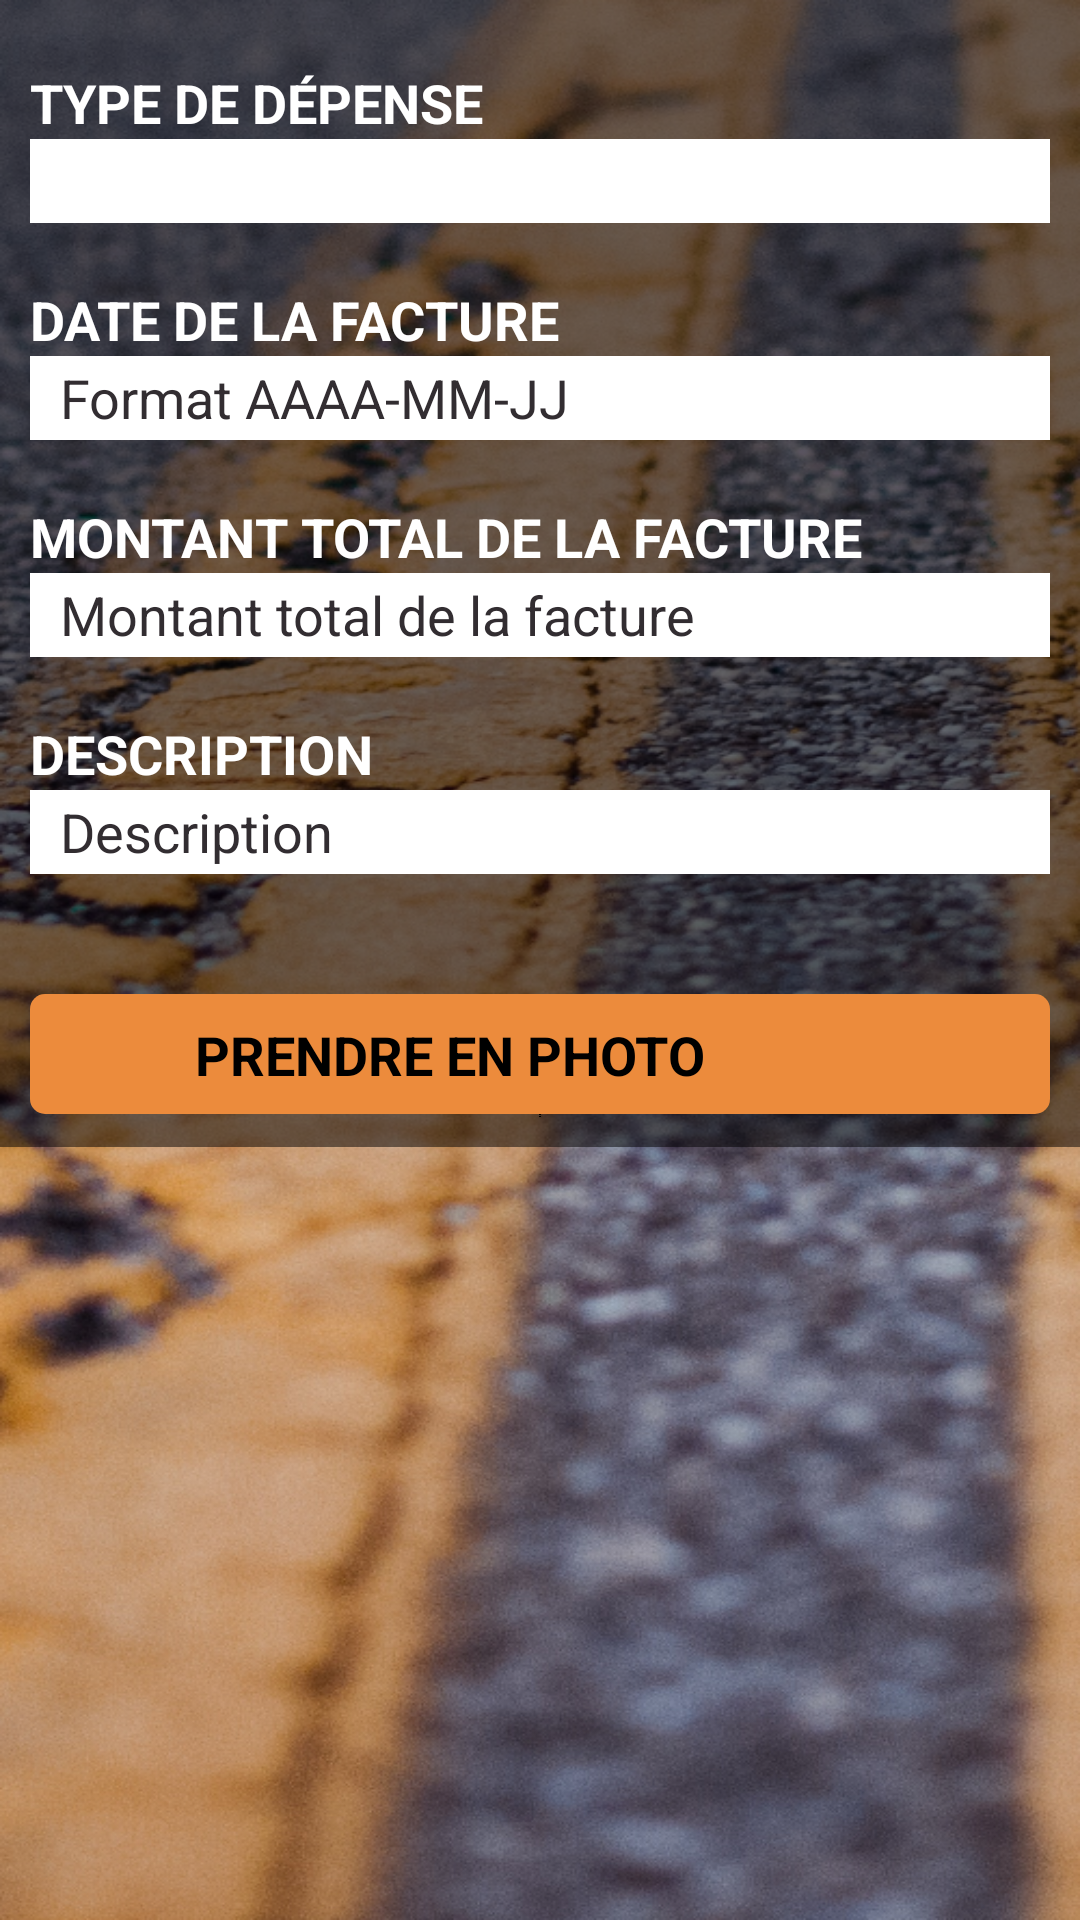

Produce the Android XML layout that renders to this screen, including the resource entries it uses.
<!-- AndroidManifest.xml: application theme Theme.OCX_Android -->
<!-- res/layout/fragment_new_expense.xml -->
<?xml version="1.0" encoding="utf-8"?>
<ScrollView xmlns:android="http://schemas.android.com/apk/res/android"
    xmlns:tools="http://schemas.android.com/tools"
    android:layout_width="match_parent"
    android:layout_height="match_parent"
    xmlns:app="http://schemas.android.com/apk/res-auto"
    android:background="@drawable/background"
    tools:context=".ui.expense.NewExpense">


    <androidx.constraintlayout.widget.ConstraintLayout
        android:layout_width="match_parent"
        android:layout_height="match_parent"
        android:padding="10dp"
        android:background="#80000000">

        <Button
            android:id="@+id/btn_save_new_expense"
            android:layout_width="wrap_content"
            android:layout_height="wrap_content"
            android:layout_marginTop="40dp"
            android:layout_marginBottom="50dp"
            android:text="@string/btn_save"
            android:visibility="gone"
            app:layout_constraintBottom_toBottomOf="parent"
            app:layout_constraintEnd_toEndOf="parent"
            app:layout_constraintHorizontal_bias="1.0"
            app:layout_constraintStart_toStartOf="parent"
            app:layout_constraintTop_toBottomOf="@+id/img_bill" />

        <ImageView
            android:id="@+id/img_bill"
            android:layout_width="match_parent"
            android:layout_height="1dp"
            android:src="@drawable/ic_hexagon"
            app:layout_constraintEnd_toEndOf="parent"
            app:layout_constraintStart_toStartOf="parent"
            app:layout_constraintTop_toBottomOf="@+id/textView19" />

        <EditText
            android:id="@+id/txt_new_expense_date"
            android:layout_width="match_parent"
            android:layout_height="28dp"
            android:background="@color/white"
            android:ems="10"
            android:hint="@string/date_format"
            android:inputType="text|date"
            android:paddingLeft="10dp"
            app:layout_constraintEnd_toEndOf="parent"
            app:layout_constraintHorizontal_bias="0.0"
            app:layout_constraintStart_toStartOf="parent"
            app:layout_constraintTop_toBottomOf="@+id/textView17" />

        <EditText
            android:id="@+id/txt_new_expense_amount"
            android:layout_width="match_parent"
            android:layout_height="28dp"
            android:background="@color/white"
            android:ems="10"
            android:hint="@string/expense_amount"
            android:inputType="numberDecimal"
            android:paddingLeft="10dp"
            app:layout_constraintEnd_toEndOf="parent"
            app:layout_constraintHorizontal_bias="1.0"
            app:layout_constraintStart_toStartOf="parent"
            app:layout_constraintTop_toBottomOf="@+id/textView18" />

        <EditText
            android:id="@+id/txt_new_expense_description"
            android:layout_width="match_parent"
            android:layout_height="28dp"
            android:background="@color/white"
            android:ems="10"
            android:hint="@string/expense_description"
            android:inputType="text"
            android:paddingLeft="10dp"
            app:layout_constraintEnd_toEndOf="parent"
            app:layout_constraintStart_toStartOf="parent"
            app:layout_constraintTop_toBottomOf="@+id/textView27" />

        <Spinner
            android:id="@+id/spin_new_expense_type"
            android:layout_width="match_parent"
            android:layout_height="28dp"
            android:background="@color/white"
            app:layout_constraintTop_toBottomOf="@+id/textView16"
            tools:layout_editor_absoluteX="0dp" />

        <TextView
            android:id="@+id/textView16"
            android:layout_width="wrap_content"
            android:layout_height="wrap_content"
            android:layout_marginTop="12dp"
            android:text="@string/expense_type"
            android:textAllCaps="true"
            android:textColor="@color/white"
            android:textSize="18dp"
            android:textStyle="bold"
            app:layout_constraintEnd_toEndOf="parent"
            app:layout_constraintHorizontal_bias="0.0"
            app:layout_constraintStart_toStartOf="parent"
            app:layout_constraintTop_toTopOf="parent" />

        <TextView
            android:id="@+id/textView17"
            android:layout_width="wrap_content"
            android:layout_height="wrap_content"
            android:layout_marginTop="20dp"
            android:text="@string/expense_date"
            android:textAllCaps="true"
            android:textColor="@color/white"
            android:textSize="18dp"
            android:textStyle="bold"
            app:layout_constraintEnd_toEndOf="parent"
            app:layout_constraintHorizontal_bias="0.0"
            app:layout_constraintStart_toStartOf="parent"
            app:layout_constraintTop_toBottomOf="@+id/spin_new_expense_type" />

        <TextView
            android:id="@+id/textView18"
            android:layout_width="wrap_content"
            android:layout_height="wrap_content"
            android:layout_marginTop="20dp"
            android:text="@string/expense_amount"
            android:textAllCaps="true"
            android:textColor="@color/white"
            android:textSize="18dp"
            android:textStyle="bold"
            app:layout_constraintEnd_toEndOf="parent"
            app:layout_constraintHorizontal_bias="0.0"
            app:layout_constraintStart_toStartOf="parent"
            app:layout_constraintTop_toBottomOf="@+id/txt_new_expense_date" />

        <TextView
            android:id="@+id/textView27"
            android:layout_width="wrap_content"
            android:layout_height="wrap_content"
            android:layout_marginTop="20dp"
            android:text="@string/expense_description"
            android:textAllCaps="true"
            android:textColor="@color/white"
            android:textSize="18dp"
            android:textStyle="bold"
            app:layout_constraintEnd_toEndOf="parent"
            app:layout_constraintHorizontal_bias="0.0"
            app:layout_constraintStart_toStartOf="parent"
            app:layout_constraintTop_toBottomOf="@+id/txt_new_expense_amount" />

        <TextView
            android:id="@+id/textView19"
            android:layout_width="wrap_content"
            android:layout_height="wrap_content"
            android:layout_marginTop="40dp"
            android:text="@string/expense_picture_preview"
            android:textAllCaps="true"
            android:textColor="@color/white"
            android:textSize="18dp"
            android:visibility="gone"
            android:textStyle="bold"
            app:layout_constraintEnd_toEndOf="parent"
            app:layout_constraintHorizontal_bias="0.0"
            app:layout_constraintStart_toStartOf="parent"
            app:layout_constraintTop_toBottomOf="@+id/btn_take_picture" />

        <androidx.constraintlayout.widget.ConstraintLayout
            android:id="@+id/btn_take_picture"
            android:layout_width="match_parent"
            android:layout_height="wrap_content"
            android:layout_marginTop="40dp"
            android:background="@drawable/rounded_corners"
            android:backgroundTint="@color/dark_orange"
            app:layout_constraintEnd_toEndOf="parent"
            app:layout_constraintStart_toStartOf="parent"
            app:layout_constraintTop_toBottomOf="@+id/txt_new_expense_description">

            <ImageView
                android:id="@+id/img_take_picture"
                android:layout_width="50dp"
                android:layout_height="40dp"
                android:layout_marginStart="10dp"
                android:src="@drawable/ic_camera"
                app:layout_constraintBottom_toBottomOf="parent"
                app:layout_constraintEnd_toEndOf="parent"
                app:layout_constraintHorizontal_bias="0.0"
                app:layout_constraintStart_toEndOf="@+id/textView20"
                app:layout_constraintTop_toTopOf="parent"
                app:tint="@color/black" />

            <TextView
                android:id="@+id/textView20"
                android:layout_width="wrap_content"
                android:layout_height="wrap_content"
                android:layout_marginEnd="60dp"
                android:text="@string/btn_take_picture"
                android:textAllCaps="true"
                android:textColor="@color/black"
                android:textSize="18dp"
                android:textStyle="bold"
                app:layout_constraintBottom_toBottomOf="parent"
                app:layout_constraintEnd_toEndOf="parent"
                app:layout_constraintStart_toStartOf="parent"
                app:layout_constraintTop_toTopOf="parent" />
        </androidx.constraintlayout.widget.ConstraintLayout>
    </androidx.constraintlayout.widget.ConstraintLayout>

</ScrollView>
<!-- resources referenced by this layout -->
<resources>
  <color name="black">#FF000000</color>
  <color name="dark_orange">#ec8b3c</color>
  <color name="white">#FFFFFFFF</color>
  <!-- drawable background: png bitmap (drawable, 967105 bytes) -->
  <!-- drawable ic_hexagon: png bitmap (drawable, 785 bytes) -->
  <!-- drawable rounded_corners (drawable) -->
  <?xml version="1.0" encoding="UTF-8"?>
  <selector xmlns:android="http://schemas.android.com/apk/res/android">
      <item android:state_pressed="false">
          <shape>
              <solid android:color="#FFFFFF"/>
              <corners android:radius="5dp"/>
              <padding android:left="0dp" android:top="0dp" android:right="0dp" android:bottom="0dp" />
          </shape>
      </item>
      <item android:state_pressed="true">
          <shape android:state_pressed="true">
              <solid android:color="#FFFFFF"/>
              <stroke android:color="@color/dark_orange" android:width="5dp"/>
              <corners android:radius="5dp"/>
              <padding android:left="0dp" android:top="0dp" android:right="0dp" android:bottom="0dp" />
          </shape>
      </item>
  </selector>
  <string name="btn_save">Enregistrer</string>
  <string name="btn_take_picture">Prendre en photo</string>
  <string name="date_format">Format AAAA-MM-JJ</string>
  <string name="expense_amount">Montant total de la facture</string>
  <string name="expense_date">Date de la facture</string>
  <string name="expense_description">Description</string>
  <string name="expense_picture_preview">Apperçut de la photo</string>
  <string name="expense_type">Type de dépense</string>
  <style name="Theme.OCX_Android" parent="Theme.MaterialComponents.DayNight.DarkActionBar">
  
          
  
          
          <item name="colorPrimary">@color/dark_orange</item>
          <item name="colorPrimaryVariant">@color/dark_grey_2</item>
          <item name="colorOnPrimary">@color/white</item>
          
          <item name="colorSecondary">@color/dark_orange</item>
          <item name="colorSecondaryVariant">@color/dark_grey_3</item>
          <item name="colorOnSecondary">@color/black</item>
          
          <item name="android:statusBarColor" tools:targetApi="l">?attr/colorPrimaryVariant</item>
          
          <item name="android:textColorHint">@color/dark_grey_3</item>
      </style>
  <color name="dark_grey_2">#5a535a</color>
  <color name="dark_grey_3">#322d31</color>
</resources>
